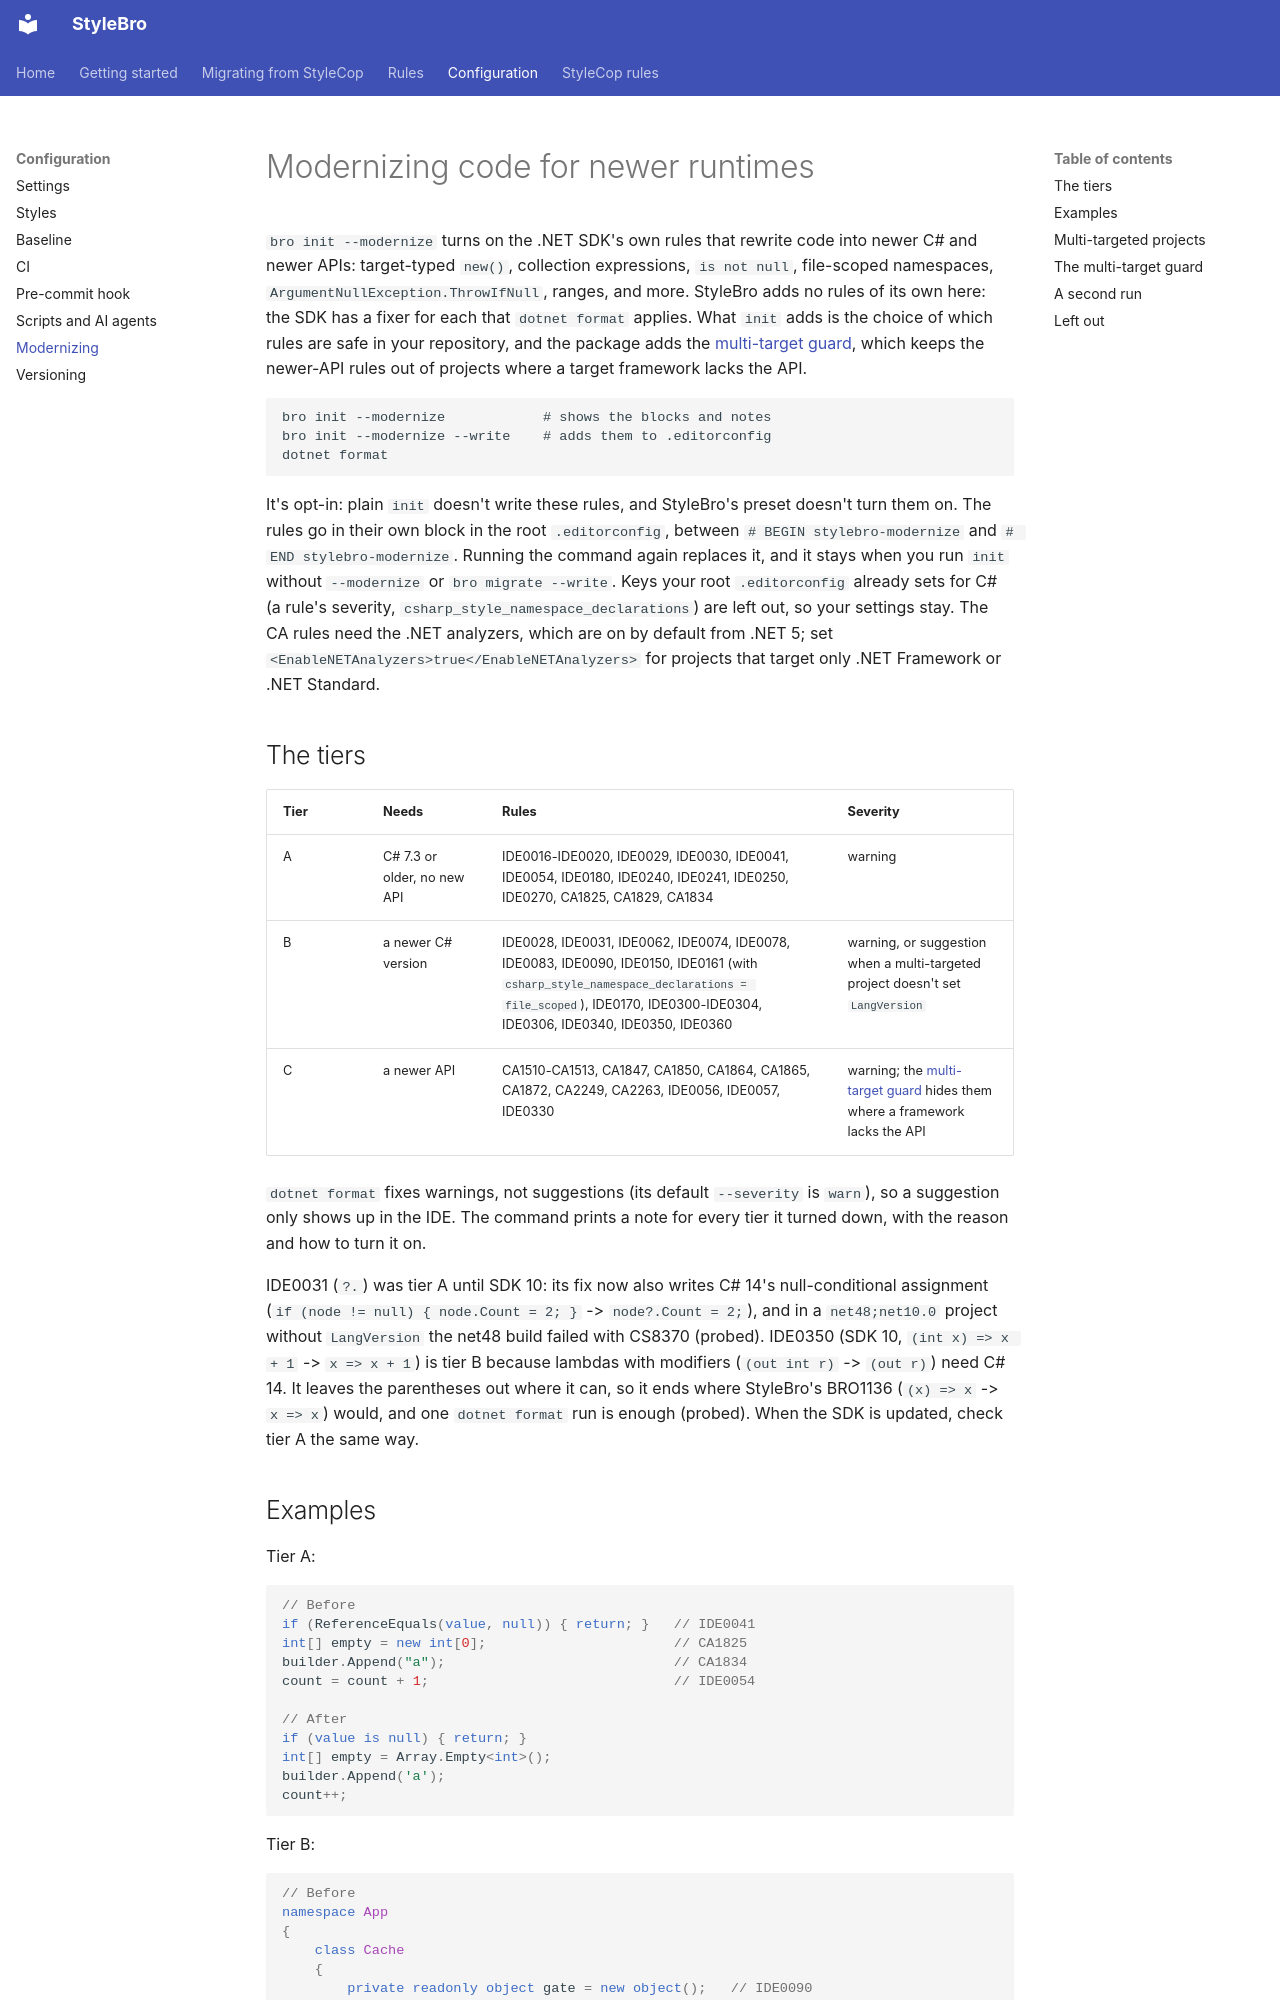

repository: bisforboman/stylebro · page: modernizing/index.html · generator: mkdocs

# Modernizing code for newer runtimes

`bro init --modernize` turns on the .NET SDK's own rules that rewrite code into newer C# and newer APIs:
target-typed `new()`, collection expressions, `is not null`, file-scoped namespaces, `ArgumentNullException.ThrowIfNull`,
ranges, and more. StyleBro adds no rules of its own here: the SDK has a fixer for each that `dotnet format` applies.
What `init` adds is the choice of which rules are safe in your repository, and the package adds the
[multi-target guard](#the-multi-target-guard), which keeps the newer-API rules out of projects where a target framework
lacks the API.

```
bro init --modernize            # shows the blocks and notes
bro init --modernize --write    # adds them to .editorconfig
dotnet format
```

It's opt-in: plain `init` doesn't write these rules, and StyleBro's preset doesn't turn them on. The rules go in their own
block in the root `.editorconfig`, between `# BEGIN stylebro-modernize` and `# END stylebro-modernize`. Running the
command again replaces it, and it stays when you run `init` without `--modernize` or `bro migrate --write`. Keys your
root `.editorconfig` already sets for C# (a rule's severity, `csharp_style_namespace_declarations`) are left out, so
your settings stay. The CA rules need the .NET analyzers, which are on by default from .NET 5; set
`<EnableNETAnalyzers>true</EnableNETAnalyzers>` for projects that target only .NET Framework or .NET Standard.

## The tiers

| Tier | Needs | Rules | Severity |
|---|---|---|---|
| A | C# 7.3 or older, no new API | IDE0016-IDE0020, IDE0029, IDE0030, IDE0041, IDE0054, IDE0180, IDE0240, IDE0241, IDE0250, IDE0270, CA1825, CA1829, CA1834 | warning |
| B | a newer C# version | IDE0028, IDE0031, IDE0062, IDE0074, IDE0078, IDE0083, IDE0090, IDE0150, IDE0161 (with `csharp_style_namespace_declarations = file_scoped`), IDE0170, IDE0300-IDE0304, IDE0306, IDE0340, IDE0350, IDE0360 | warning, or suggestion when a multi-targeted project doesn't set `LangVersion` |
| C | a newer API | CA1510-CA1513, CA1847, CA1850, CA1864, CA1865, CA1872, CA2249, CA2263, IDE0056, IDE0057, IDE0330 | warning; the [multi-target guard](#the-multi-target-guard) hides them where a framework lacks the API |

`dotnet format` fixes warnings, not suggestions (its default `--severity` is `warn`), so a suggestion only shows up in
the IDE. The command prints a note for every tier it turned down, with the reason and how to turn it on.

IDE0031 (`?.`) was tier A until SDK 10: its fix now also writes C# 14's null-conditional assignment
(`if (node != null) { node.Count = 2; }` -> `node?.Count = 2;`), and in a `net48;net10.0` project without `LangVersion`
the net48 build failed with CS8370 (probed). IDE0350 (SDK 10, `(int x) => x + 1` -> `x => x + 1`) is tier B because
lambdas with modifiers (`(out int r)` -> `(out r)`) need C# 14. It leaves the parentheses out where it can, so it ends
where StyleBro's BRO1136 (`(x) => x` -> `x => x`) would, and one `dotnet format` run is enough (probed). When the SDK
is updated, check tier A the same way.
